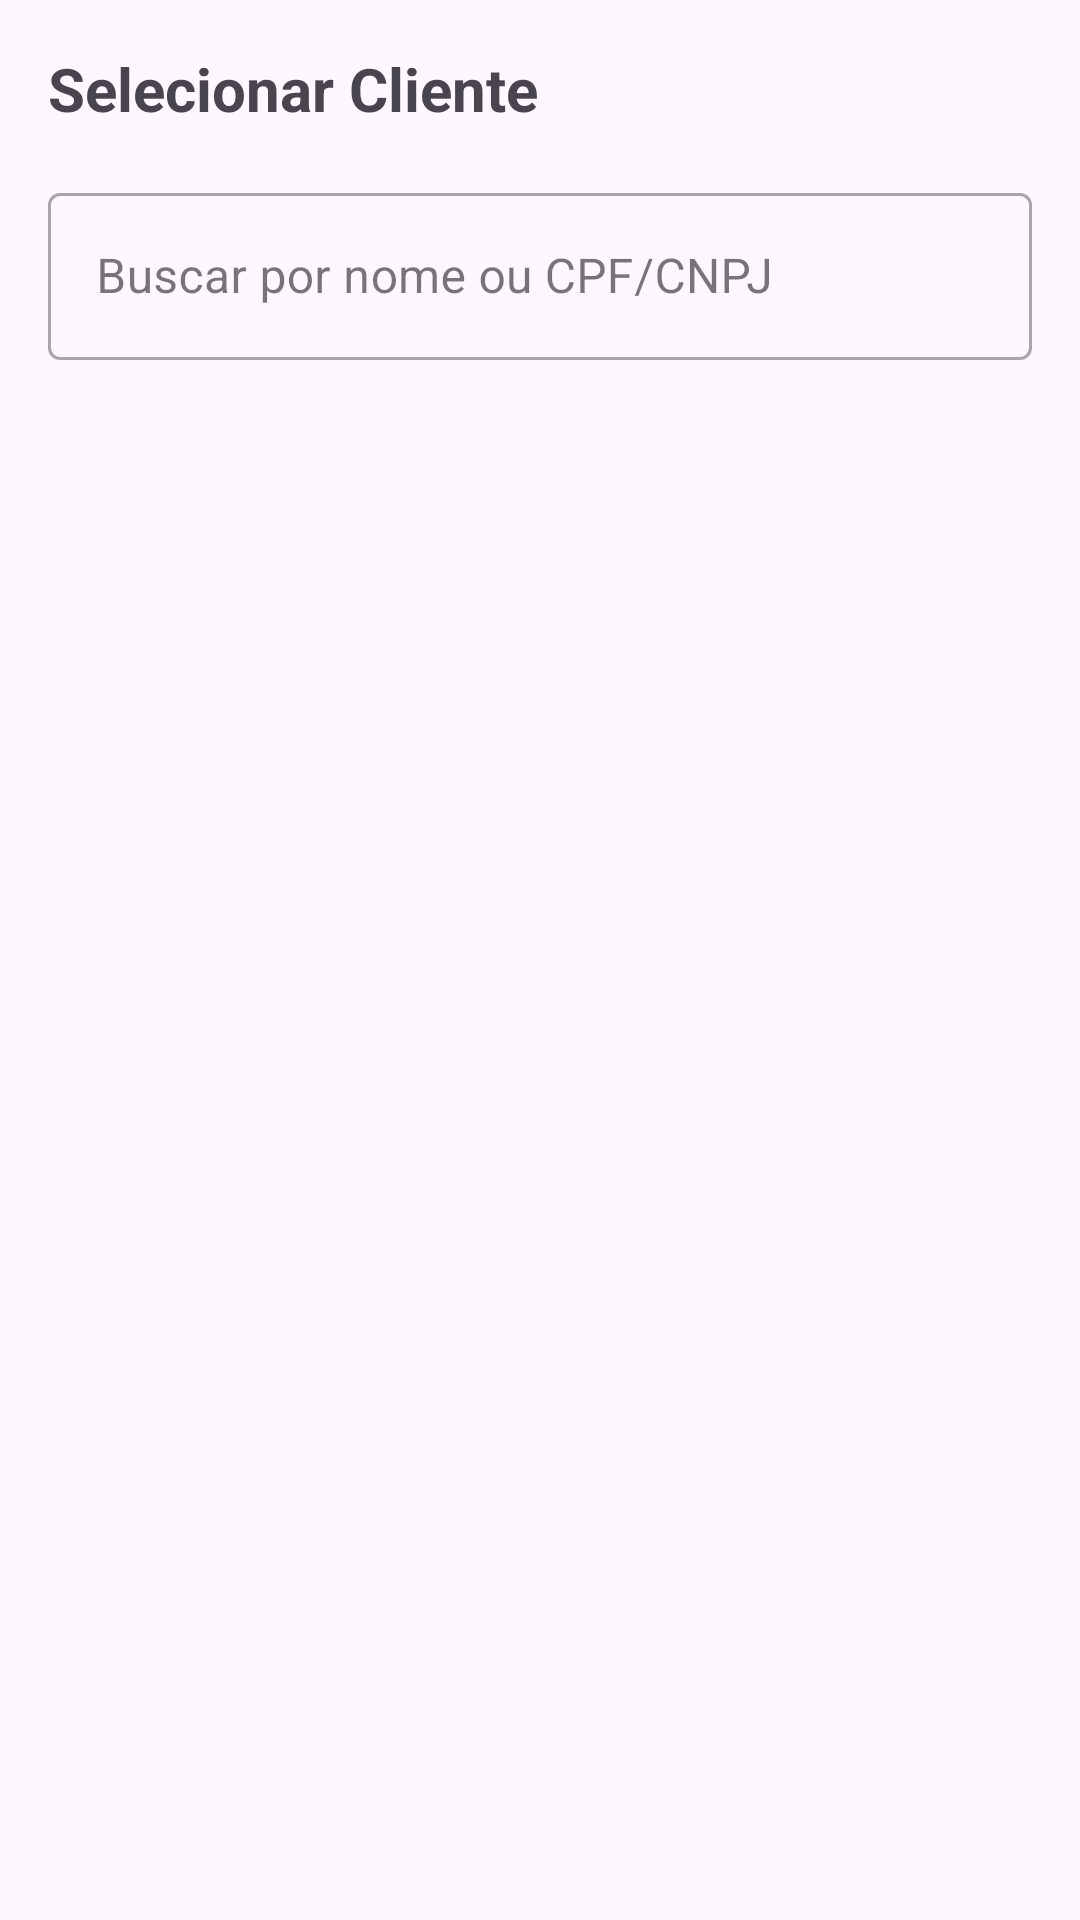

Layout XML and referenced resources for this Android screen:
<!-- AndroidManifest.xml: application theme Theme.Apptuba -->
<!-- res/layout/dialog_client_selection.xml -->
<?xml version="1.0" encoding="utf-8"?>
<LinearLayout xmlns:android="http://schemas.android.com/apk/res/android"
    android:layout_width="match_parent"
    android:layout_height="wrap_content"
    android:orientation="vertical"
    android:padding="16dp">

    <TextView
        android:id="@+id/dialogTitleTextView"
        android:layout_width="match_parent"
        android:layout_height="wrap_content"
        android:text="Selecionar Cliente"
        android:textSize="20sp"
        android:textStyle="bold"
        android:layout_marginBottom="16dp" />

    <com.google.android.material.textfield.TextInputLayout
        style="@style/Widget.MaterialComponents.TextInputLayout.OutlinedBox"
        android:layout_width="match_parent"
        android:layout_height="wrap_content"
        android:layout_marginBottom="16dp"
        android:hint="Buscar por nome ou CPF/CNPJ">

        <com.google.android.material.textfield.TextInputEditText
            android:id="@+id/searchClientEditText"
            android:layout_width="match_parent"
            android:layout_height="wrap_content"
            android:inputType="text" />
    </com.google.android.material.textfield.TextInputLayout>

    <androidx.recyclerview.widget.RecyclerView
        android:id="@+id/clientsRecyclerView"
        android:layout_width="match_parent"
        android:layout_height="300dp" />

</LinearLayout>
<!-- resources referenced by this layout -->
<resources>
  <style name="Theme.Apptuba" parent="Base.Theme.Apptuba" />
  <style name="Base.Theme.Apptuba" parent="Theme.Material3.DayNight.NoActionBar">
          
          
      </style>
</resources>
